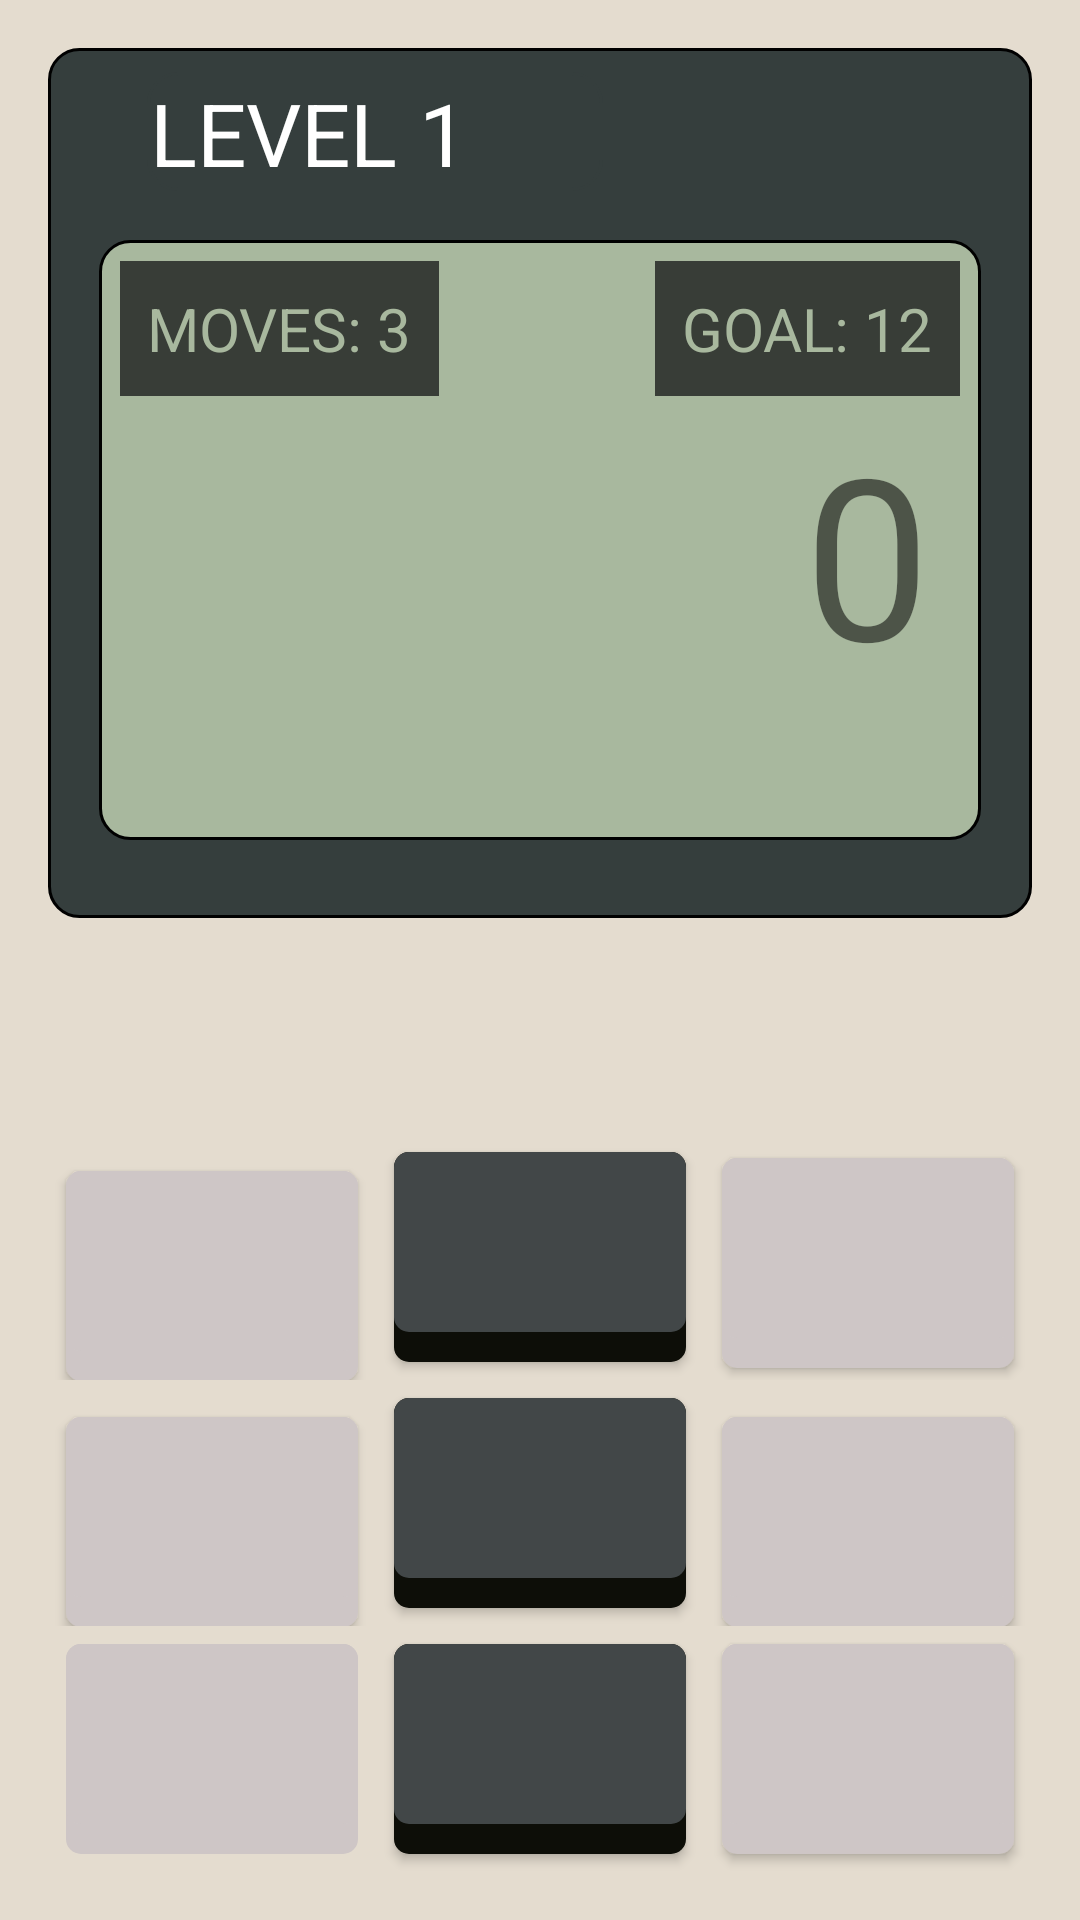

Layout XML and referenced resources for this Android screen:
<!-- AndroidManifest.xml: application theme AppTheme -->
<!-- res/layout/activity_easy_level.xml -->
<?xml version="1.0" encoding="utf-8"?>
<FrameLayout xmlns:android="http://schemas.android.com/apk/res/android"
    xmlns:tools="http://schemas.android.com/tools"
    android:layout_width="match_parent"
    android:layout_height="match_parent"
    android:padding="16dp"
    android:background="#E4DCCF"
    tools:context=".activity.basic">
    <include
        layout="@layout/included_main"
        android:id="@+id/included"
        />

    <RelativeLayout

        android:layout_width="wrap_content"
        android:layout_height="match_parent">
        <LinearLayout
            android:layout_width="match_parent"
            android:layout_height="wrap_content"
            android:id="@+id/r3"
            android:weightSum="3"
            android:layout_alignParentBottom="true"
            android:layout_alignParentStart="true">

            <ImageButton
                android:layout_width="@dimen/width"
                android:layout_height="@dimen/height"
                android:layout_margin="6dp"
                android:layout_weight="1"
                android:backgroundTint="#cec6c6"
                android:background="@drawable/seletor_botao"
                android:id="@+id/setting_button"
                android:cropToPadding="true"
                android:scaleType="fitCenter" />


            <Button
                android:layout_margin="6dp"
                android:layout_width="@dimen/width"
                android:layout_height="@dimen/height"
                android:background="@drawable/seletor_botao1"
                android:layout_weight="1"
                android:textSize="30sp"
                android:textColor="#FFFFFF"
                android:id="@+id/button_8" />


            <Button
                android:layout_margin="6dp"
                android:layout_width="@dimen/width"
                android:layout_height="@dimen/height"
                android:background="@drawable/seletor_botao"
                android:layout_weight="1"
                android:textSize="30sp"
                android:backgroundTint="#cec6c6"
                android:id="@+id/button_9" />

        </LinearLayout>

        <LinearLayout
            android:layout_width="match_parent"
            android:layout_height="wrap_content"
            android:id="@+id/r1"
            android:layout_above="@+id/r2"
            android:layout_alignParentStart="true">

            <Button
                android:layout_margin="6dp"
                android:layout_width="@dimen/width"
                android:layout_height="@dimen/height"
                android:backgroundTint="#cec6c6"
                android:background="@drawable/seletor_botao"
                android:id="@+id/button_1"
                android:layout_weight="1"/>

            <Button
                android:layout_width="@dimen/width"
                android:layout_height="@dimen/height"
                android:background="@drawable/seletor_botao1"
                android:id="@+id/button_2"
                android:textSize="30sp"
                android:textColor="#FFFFFF"
                android:layout_weight="1"
                android:layout_margin="6dp" />


            <Button
                android:layout_width="@dimen/width"
                android:layout_height="@dimen/height"
                android:background="@drawable/seletor_botao2"
                android:id="@+id/button_clear"
                android:layout_weight="1"
                android:layout_margin="6dp"
                android:backgroundTint="#cec6c6"
                android:textSize="25sp"
                android:textColor="#ffff"/>


        </LinearLayout>

        <LinearLayout
            android:layout_width="match_parent"
            android:layout_height="wrap_content"
            android:id="@+id/r2"
            android:layout_above="@+id/r3"
            android:layout_alignParentStart="true">
            <Button
                android:layout_margin="6dp"

                android:layout_width="@dimen/width"
                android:backgroundTint="#cec6c6"
                android:layout_height="@dimen/height"
                android:background="@drawable/seletor_botao"
                android:id="@+id/button_4"
                android:layout_weight="1"/>

            <Button
                android:layout_margin="6dp"
                android:layout_weight="1"
                android:layout_width="@dimen/width"
                android:layout_height="@dimen/height"
                android:background="@drawable/seletor_botao1"
                android:id="@+id/button_5"
                android:textColor="#FFFFFF"
                android:textSize="30sp"/>
            <Button
                android:layout_margin="6dp"
                android:layout_weight="1"
                android:layout_width="@dimen/width"
                android:layout_height="@dimen/height"
                android:background="@drawable/seletor_botao"
                android:backgroundTint="#cec6c6"
                android:id="@+id/button_6" />



        </LinearLayout>
    </RelativeLayout>

</FrameLayout>
<!-- res/layout/included_main.xml (included above) -->
<?xml version="1.0" encoding="utf-8"?>
<RelativeLayout xmlns:android="http://schemas.android.com/apk/res/android"
    xmlns:app="http://schemas.android.com/apk/res-auto"
    xmlns:tools="http://schemas.android.com/tools"
    android:layout_width="match_parent"
    android:layout_height="match_parent"
    android:background="#E4DCCF">

    <RelativeLayout
        android:layout_width="wrap_content"
        android:layout_height="wrap_content"
        android:background="@drawable/rounded_corners"
        android:paddingBottom="10dp"
        android:layout_alignParentTop="true"
        android:layout_alignParentLeft="true"
        android:layout_alignParentStart="true">
    <LinearLayout
        android:layout_width="match_parent"
        android:layout_height="wrap_content"
        android:id="@+id/header"
        >
       <TextView
           android:layout_width="wrap_content"
           android:layout_height="wrap_content"
           android:text="LEVEL 1"
           android:id="@+id/level"
           android:layout_marginTop="7dp"
           android:textSize="29dp"
           android:layout_marginLeft="32dp"
           android:textColor="#FFFFFF"
           android:layout_weight="1"
           android:backgroundTint="#353E3D"
           android:background="@drawable/rounded_corners"/>
        <ImageView
            android:layout_marginTop="7dp"
            android:layout_marginRight="32dp"
            android:layout_gravity="center"
            android:layout_width="110dp"
            android:layout_height="40dp"
             />

    </LinearLayout>
        <RelativeLayout
            android:layout_width="match_parent"
            android:layout_margin="16dp"
            android:layout_below="@id/header"
            android:layout_height="200dp"

            android:background="@drawable/rounded_corners_display">
            <TextView
                android:layout_width="wrap_content"
                android:layout_height="wrap_content"
                android:layout_margin="6dp"
                android:text="MOVES: 3"
                android:padding="9dp"
                android:textSize="20dp"
                android:background="#383D37"
                android:textColor="#A8B89E"
                android:id="@+id/moves"
                />
            <TextView
                android:layout_alignParentRight="true"
                android:layout_width="wrap_content"
                android:layout_height="wrap_content"
                android:textSize="20dp"
                android:padding="9dp"
                android:id="@+id/goal"
                android:layout_margin="6dp"
                android:text="GOAL: 12"
                android:layout_gravity="right"
                android:background="#383D37"
                android:textColor="#A8B89E"/>
            <TextView
                android:layout_width="wrap_content"
                android:layout_height="wrap_content"
                android:text="0"
                android:textSize="75dp"
                android:layout_alignParentBottom="true"
                android:layout_alignParentRight="true"
                android:layout_marginBottom="46dp"
                android:layout_marginRight="16dp"
                android:id="@+id/answer"
                />
        </RelativeLayout>

        </RelativeLayout>

</RelativeLayout>
<!-- resources referenced by this layout -->
<resources>
  <dimen name="height">70dp</dimen>
  <dimen name="width">50dp</dimen>
  <!-- drawable rounded_corners (drawable) -->
  <shape xmlns:android="http://schemas.android.com/apk/res/android" >
          <stroke
              android:width="1dp" />
  
          <solid android:color="#353E3D" />
  
          <padding
              android:left="1dp"
              android:right="1dp"
              android:top="1dp" />
  
          <corners android:radius="10dp" />
      </shape>
  <!-- drawable rounded_corners_display (drawable) -->
  <?xml version="1.0" encoding="utf-8"?>
  <shape xmlns:android="http://schemas.android.com/apk/res/android" >
      <stroke
          android:width="1dp" />
  
      <solid android:color="#A8B89E" />
  
      <padding
          android:left="1dp"
          android:right="1dp"
          android:top="1dp" />
  
      <corners android:radius="10dp" />
  </shape>
  <!-- drawable seletor_botao (drawable) -->
  <?xml version="1.0" encoding="utf-8"?>
  <selector xmlns:android="http://schemas.android.com/apk/res/android">
          <item android:state_pressed="true" android:drawable="@drawable/botao_pressionado"
              android:paddingTop="10sp"></item>
          <item android:drawable="@drawable/botoa_normal" android:layout_marginTop="50dp">
          </item>
  </selector>
  <!-- drawable seletor_botao1 (drawable) -->
  <?xml version="1.0" encoding="utf-8"?>
  <selector xmlns:android="http://schemas.android.com/apk/res/android">
          <item android:state_pressed="true" android:drawable="@drawable/botao_pressionado1"
              android:paddingTop="10sp"></item>
          <item android:drawable="@drawable/botoa_normal1" android:layout_marginTop="50dp">
          </item>
  </selector>
  <!-- drawable seletor_botao2 (drawable) -->
  <?xml version="1.0" encoding="utf-8"?>
  <selector xmlns:android="http://schemas.android.com/apk/res/android">
          <item android:state_pressed="true" android:drawable="@drawable/botao_pressionado2"
              android:paddingTop="10sp"></item>
          <item android:drawable="@drawable/botoa_normal2" android:layout_marginTop="50dp">
          </item>
  </selector>
  <style name="AppTheme" parent="Theme.AppCompat.Light.NoActionBar">
          
          <item name="colorPrimary">@color/colorPrimary</item>
          <item name="colorPrimaryDark">@color/colorPrimaryDark</item>
          <item name="colorAccent">@color/colorAccent</item>
      </style>
  <!-- drawable botoa_normal (drawable) -->
  <?xml version="1.0" encoding="utf-8"?>
  <layer-list xmlns:android="http://schemas.android.com/apk/res/android">
      <item android:drawable="@drawable/botao_sombra" />
  
      <item android:bottom="@dimen/layer_padding">
          <shape android:shape="rectangle">
              <corners android:radius="@dimen/corner_radius" />
              <solid android:color="#fffc38" />
          </shape>
      </item>
  </layer-list>
  <color name="colorPrimary">#3F51B5</color>
  <color name="colorPrimaryDark">#303F9F</color>
  <color name="colorAccent">#FF4081</color>
  <dimen name="layer_padding">10dp</dimen>
  <dimen name="corner_radius">5dp</dimen>
  <!-- drawable botao_sombra (drawable) -->
  <?xml version="1.0" encoding="utf-8"?>
  <shape xmlns:android="http://schemas.android.com/apk/res/android"
      android:shape="rectangle">
      <corners android:radius="@dimen/corner_radius" />
      <solid android:color="#c9ab47" />
  </shape>
  <!-- drawable botao_sombra1 (drawable) -->
  <?xml version="1.0" encoding="utf-8"?>
  <shape xmlns:android="http://schemas.android.com/apk/res/android"
      android:shape="rectangle">
      <corners android:radius="@dimen/corner_radius" />
      <solid android:color="#0D0E08" />
  </shape>
  <!-- drawable botao_sombra2 (drawable) -->
  <?xml version="1.0" encoding="utf-8"?>
  <shape xmlns:android="http://schemas.android.com/apk/res/android"
      android:shape="rectangle">
      <corners android:radius="@dimen/corner_radius" />
      <solid android:color="#B9372F" />
  </shape>
</resources>
